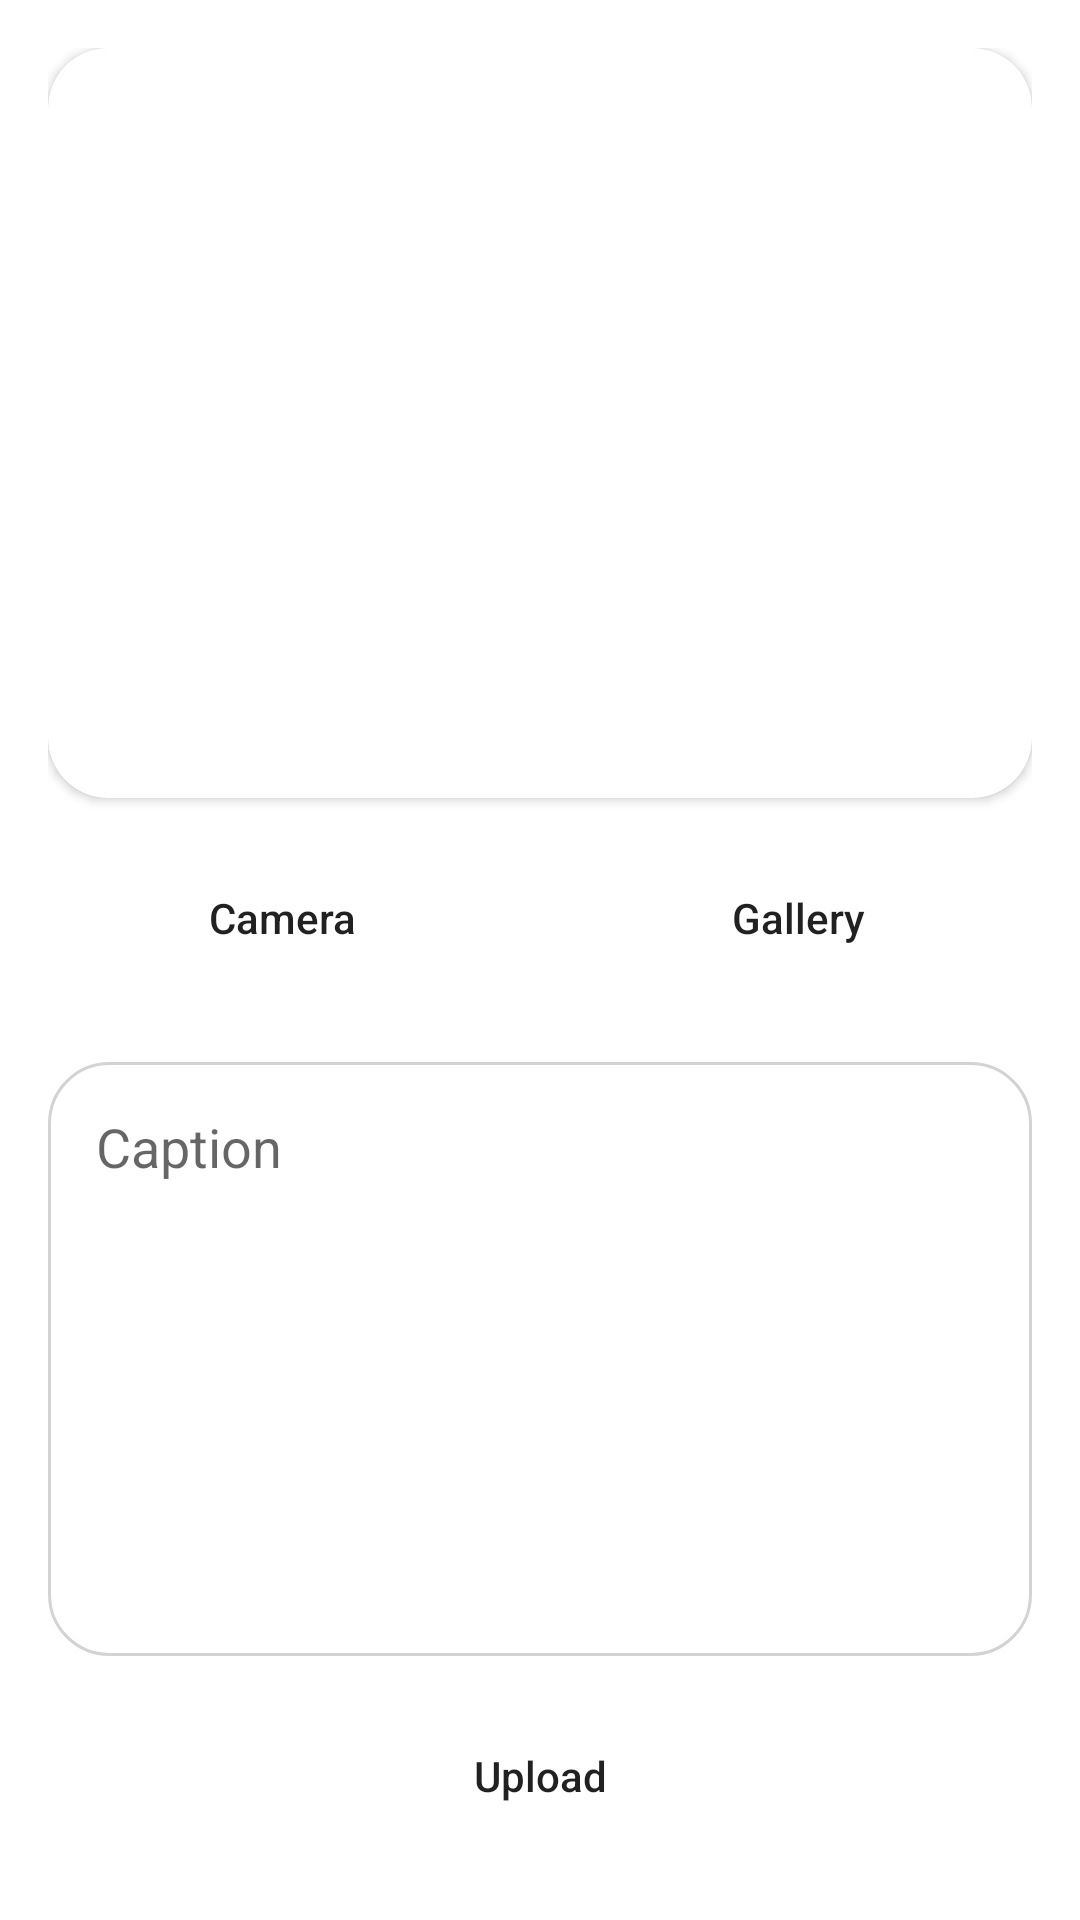

Write the Android layout XML for this screen, with the resource values it uses.
<!-- AndroidManifest.xml: application theme Theme.DicoStories -->
<!-- res/layout/activity_add_story.xml -->
<?xml version="1.0" encoding="utf-8"?>
<androidx.constraintlayout.widget.ConstraintLayout xmlns:android="http://schemas.android.com/apk/res/android"
    xmlns:app="http://schemas.android.com/apk/res-auto"
    xmlns:tools="http://schemas.android.com/tools"
    android:layout_width="match_parent"
    android:layout_height="match_parent"
    android:padding="16dp"
    tools:context=".view.add.AddStoryActivity">


    <androidx.cardview.widget.CardView
        android:id="@+id/imgContainer"
        android:layout_width="0dp"
        android:layout_height="250dp"
        app:cardCornerRadius="20dp"
        app:layout_constraintEnd_toEndOf="parent"
        app:layout_constraintHorizontal_bias="0.5"
        app:layout_constraintStart_toStartOf="parent"
        app:layout_constraintTop_toTopOf="parent">

        <ImageView
            android:id="@+id/imgPreview"
            android:layout_width="match_parent"
            android:layout_height="match_parent"
            android:contentDescription="@string/app_name"
            android:scaleType="centerCrop"
            android:src="@drawable/placeholder" />

    </androidx.cardview.widget.CardView>

    <androidx.appcompat.widget.AppCompatButton
        android:id="@+id/btnCamera"
        android:layout_width="0dp"
        android:layout_height="wrap_content"
        android:layout_marginTop="16dp"
        android:layout_marginEnd="8dp"
        android:background="@drawable/button_bg"
        android:text="@string/camera"
        android:textAllCaps="false"
        app:layout_constraintEnd_toStartOf="@+id/btnGallery"
        app:layout_constraintStart_toStartOf="parent"
        app:layout_constraintTop_toBottomOf="@+id/imgContainer" />

    <androidx.appcompat.widget.AppCompatButton
        android:id="@+id/btnGallery"
        android:layout_width="0dp"
        android:layout_height="wrap_content"
        android:layout_marginStart="8dp"
        android:layout_marginTop="16dp"
        android:background="@drawable/button_bg"
        android:text="@string/gallery"
        android:textAllCaps="false"
        app:layout_constraintEnd_toEndOf="@+id/imgContainer"
        app:layout_constraintStart_toEndOf="@id/btnCamera"
        app:layout_constraintTop_toBottomOf="@+id/imgContainer" />

    <EditText
        android:id="@+id/edDescription"
        android:layout_width="0dp"
        android:layout_height="0dp"
        android:layout_marginTop="24dp"
        android:layout_marginBottom="16dp"
        android:background="@drawable/ed_bg"
        android:gravity="top|left"
        android:hint="@string/description"
        android:importantForAutofill="no"
        android:inputType="textCapSentences|textNoSuggestions|textMultiLine"
        android:padding="16dp"
        app:layout_constraintBottom_toTopOf="@+id/btnUpload"
        app:layout_constraintEnd_toEndOf="parent"
        app:layout_constraintStart_toStartOf="parent"
        app:layout_constraintTop_toBottomOf="@+id/btnCamera"
        tools:ignore="RtlHardcoded" />

    <androidx.appcompat.widget.AppCompatButton
        android:id="@+id/btnUpload"
        android:layout_width="0dp"
        android:layout_height="wrap_content"
        android:layout_marginBottom="8dp"
        android:background="@drawable/button_bg"
        android:text="@string/upload"
        android:textAllCaps="false"
        app:layout_constraintBottom_toBottomOf="parent"
        app:layout_constraintEnd_toEndOf="parent"
        app:layout_constraintStart_toStartOf="parent" />

    <ProgressBar
        android:id="@+id/progressBar"
        android:layout_width="wrap_content"
        android:layout_height="wrap_content"
        android:visibility="gone"
        app:layout_constraintBottom_toBottomOf="@+id/edDescription"
        app:layout_constraintEnd_toEndOf="parent"
        app:layout_constraintStart_toStartOf="parent"
        app:layout_constraintTop_toTopOf="@+id/edDescription" />

</androidx.constraintlayout.widget.ConstraintLayout>
<!-- resources referenced by this layout -->
<resources>
  <!-- drawable ed_bg (drawable) -->
  <?xml version="1.0" encoding="utf-8"?>
  <selector xmlns:android="http://schemas.android.com/apk/res/android">
      <item android:state_enabled="true" android:state_focused="true">
          <shape android:shape="rectangle">
              <corners android:radius="20dp"/>
              <stroke android:color="@color/blue" android:width="1dp"/>
          </shape>
      </item>
  
      <item android:state_enabled="true">
          <shape android:shape="rectangle">
              <corners android:radius="20dp"/>
              <stroke android:color="#D3D3D3" android:width="1dp"/>
          </shape>
      </item>
  </selector>
  <string name="app_name">Dico Stories</string>
  <string name="camera">Camera</string>
  <string name="description">Caption</string>
  <string name="gallery">Gallery</string>
  <string name="upload">Upload</string>
  <style name="Theme.DicoStories" parent="Theme.MaterialComponents.DayNight.DarkActionBar">
          
          <item name="colorPrimary">@color/blue</item>
          <item name="colorPrimaryVariant">@color/blue_dark</item>
          <item name="colorOnPrimary">@color/white</item>
          
          <item name="colorSecondary">@color/yellow</item>
          <item name="colorSecondaryVariant">@color/yellow_dark</item>
          <item name="colorOnSecondary">@color/black</item>
          
          <item name="android:statusBarColor">?attr/colorPrimaryVariant</item>
          
      </style>
  <color name="blue">#0288D1</color>
  <color name="blue_dark">#005B9F</color>
  <color name="white">#FFFFFFFF</color>
  <color name="yellow">#fbc02d</color>
  <color name="yellow_dark">#c49000</color>
  <color name="black">#FF000000</color>
</resources>
